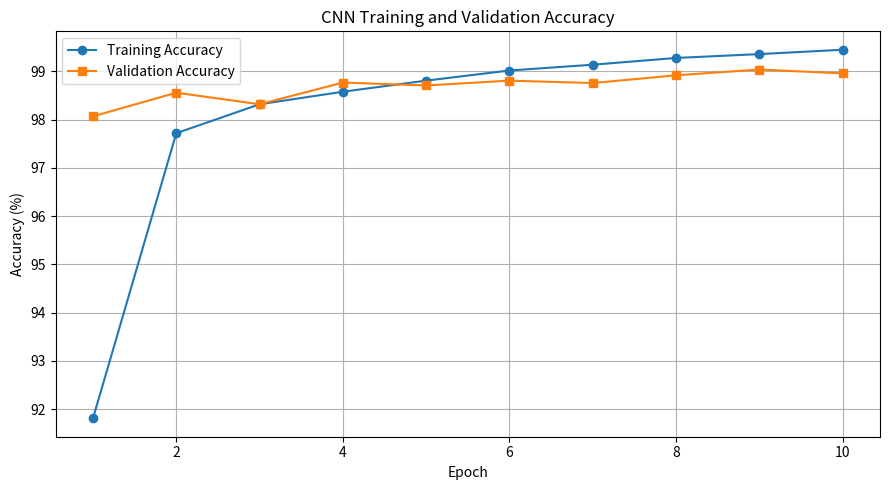
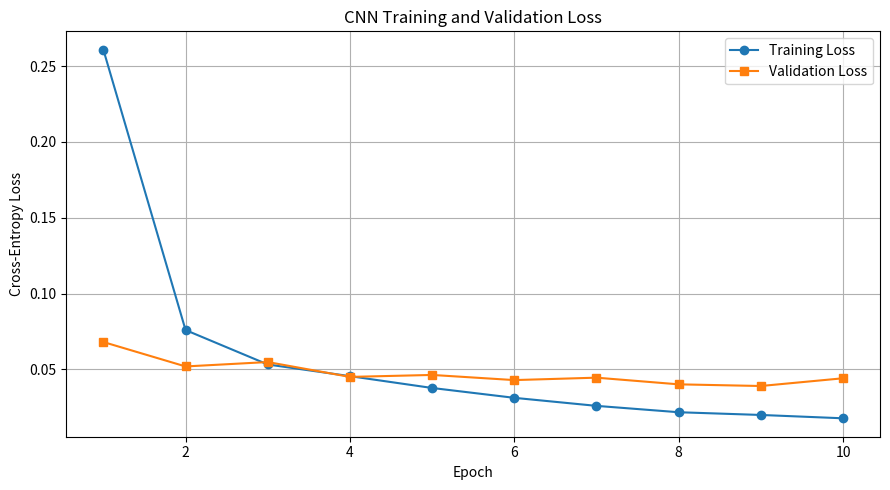

Here is the Python script that generated these plots, in order:

import matplotlib.pyplot as plt

# Results recorded from our actual training run.
epochs = list(range(1, 11))

train_loss = [
    0.2608, 0.0759, 0.0532, 0.0455, 0.0377,
    0.0312, 0.0259, 0.0217, 0.0199, 0.0177
]

val_loss = [
    0.0680, 0.0519, 0.0548, 0.0450, 0.0463,
    0.0429, 0.0445, 0.0401, 0.0390, 0.0441
]

train_acc = [
    91.81, 97.72, 98.32, 98.58, 98.81,
    99.02, 99.14, 99.28, 99.36, 99.45
]

val_acc = [
    98.07, 98.56, 98.32, 98.77, 98.71,
    98.81, 98.76, 98.92, 99.04, 98.96
]

# Plot accuracy.
plt.figure(figsize=(9, 5))
plt.plot(epochs, train_acc, marker="o", label="Training Accuracy")
plt.plot(epochs, val_acc, marker="s", label="Validation Accuracy")
plt.xlabel("Epoch")
plt.ylabel("Accuracy (%)")
plt.title("CNN Training and Validation Accuracy")
plt.legend()
plt.grid(True)
plt.tight_layout()
plt.savefig("training_accuracy.png", dpi=200)
plt.show()

# Plot loss.
plt.figure(figsize=(9, 5))
plt.plot(epochs, train_loss, marker="o", label="Training Loss")
plt.plot(epochs, val_loss, marker="s", label="Validation Loss")
plt.xlabel("Epoch")
plt.ylabel("Cross-Entropy Loss")
plt.title("CNN Training and Validation Loss")
plt.legend()
plt.grid(True)
plt.tight_layout()
plt.savefig("training_loss.png", dpi=200)
plt.show()

print("Training graphs saved successfully.")
